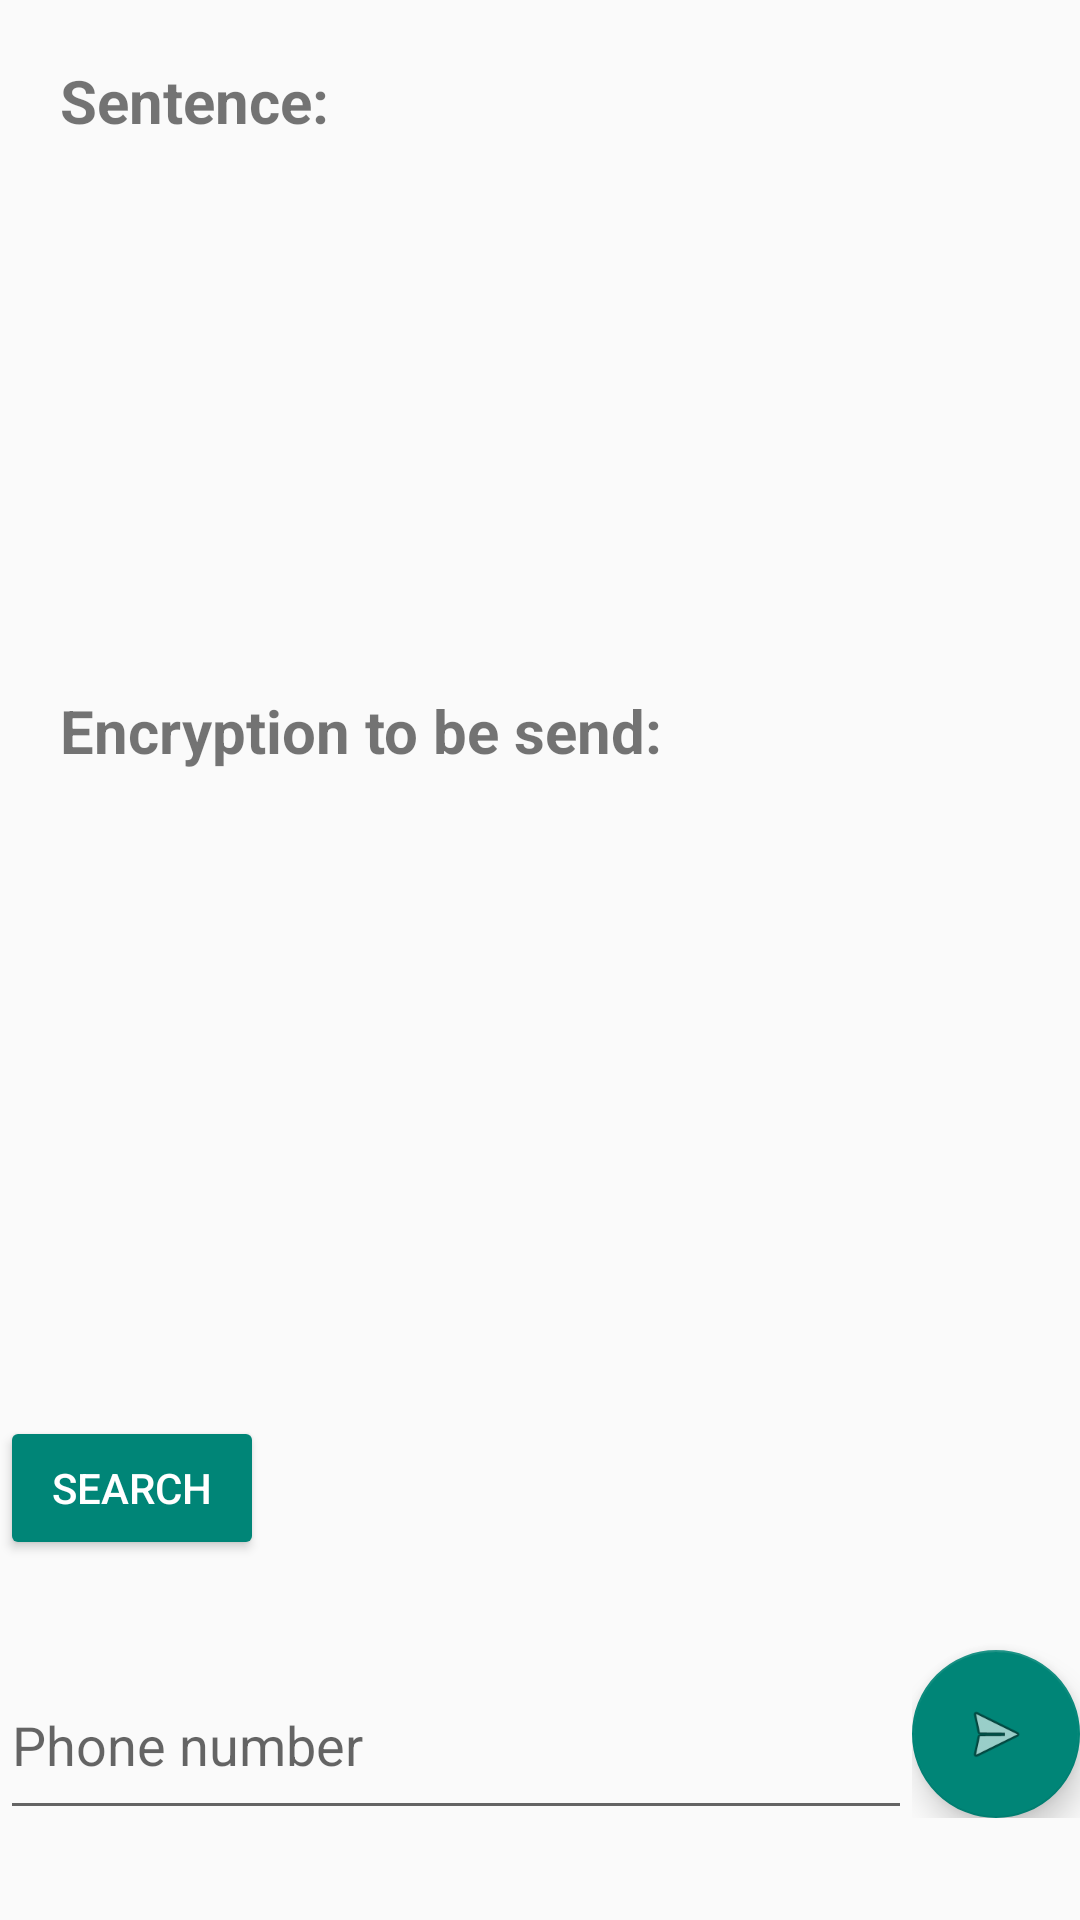

Layout XML and referenced resources for this Android screen:
<!-- AndroidManifest.xml: application theme Theme.AppCompat.DayNight -->
<!-- res/layout/activity_send_sms.xml -->
<?xml version="1.0" encoding="utf-8"?>
<LinearLayout xmlns:android="http://schemas.android.com/apk/res/android"
    xmlns:app="http://schemas.android.com/apk/res-auto"
    xmlns:tools="http://schemas.android.com/tools"
    android:layout_width="match_parent"
    android:layout_height="match_parent"
    android:orientation="vertical"
    tools:context=".SendSms">


    <RelativeLayout
        android:layout_width="match_parent"
        android:layout_height="0dp"
        android:layout_weight="1">

        <TextView
            android:id="@+id/title1"
            android:layout_width="match_parent"
            android:layout_height="40dp"
            android:layout_marginStart="20dp"
            android:layout_marginTop="20dp"
            android:layout_marginEnd="10dp"
            android:text="Sentence:"
            android:textSize="20sp"
            android:textStyle="bold" />

        <TextView
            android:id="@+id/sentence"
            android:layout_width="match_parent"
            android:layout_height="150dp"
            android:layout_marginStart="10dp"
            android:textStyle="normal"
            android:textSize="15sp"
            android:layout_below="@+id/title1"
            android:verticalScrollbarPosition="right"/>


        <TextView
            android:id="@+id/title2"
            android:layout_width="match_parent"
            android:layout_height="40dp"
            android:layout_marginStart="20dp"
            android:layout_marginTop="20dp"
            android:layout_marginEnd="10dp"
            android:text="Encryption to be send:"
            android:textSize="20sp"
            android:textStyle="bold"
            android:layout_below="@+id/sentence"/>

        <TextView
            android:id="@+id/encrypted_sentence"
            android:layout_width="match_parent"
            android:layout_height="match_parent"
            android:layout_marginStart="10dp"
            android:textStyle="normal"
            android:textSize="30sp"
            android:textIsSelectable="true"
            android:layout_below="@id/title2"
            android:verticalScrollbarPosition="right"/>

    </RelativeLayout>


    <LinearLayout
        android:layout_width="match_parent"
        android:layout_height="wrap_content"
        android:layout_gravity="bottom"
        android:orientation="horizontal">

        <Button
            android:layout_width="wrap_content"
            android:layout_height="wrap_content"
            android:id="@+id/contactBtn"
            android:text="Search"
            style="@style/Widget.AppCompat.Button.Colored"/>


        <TextView
            android:id="@+id/contact_name"
            android:layout_width="match_parent"
            android:layout_height="wrap_content"
            android:layout_marginStart="20dp"
            android:textIsSelectable="true"
            android:textSize="20sp"
            android:textStyle="bold" />
    </LinearLayout>

    <LinearLayout
        android:layout_width="match_parent"
        android:layout_height="wrap_content"
        android:layout_gravity="bottom">


        <EditText
            android:id="@+id/phone_number"
            android:layout_width="match_parent"
            android:layout_height="60dp"
            android:layout_weight="1"
            android:layout_marginTop="30dp"
            android:layout_marginBottom="30dp"
            android:hint="Phone number"
            android:inputType="phone"
            android:lines="1"
            android:maxLines="1" />



        <LinearLayout
            android:layout_width="wrap_content"
            android:layout_height="wrap_content">

            <com.google.android.material.floatingactionbutton.FloatingActionButton
                android:id="@+id/getMorseCodeBtn"
                android:layout_width="wrap_content"
                android:layout_height="wrap_content"
                android:layout_marginTop="30dp"
                android:layout_weight="1"
                android:clickable="true"
                android:layout_alignEnd="@+id/writeSentenceEdit"
                android:layout_alignParentEnd="true"
                app:srcCompat="@android:drawable/ic_menu_send" />

        </LinearLayout>


    </LinearLayout>
</LinearLayout>
<!-- resources referenced by this layout -->
<resources>

</resources>
